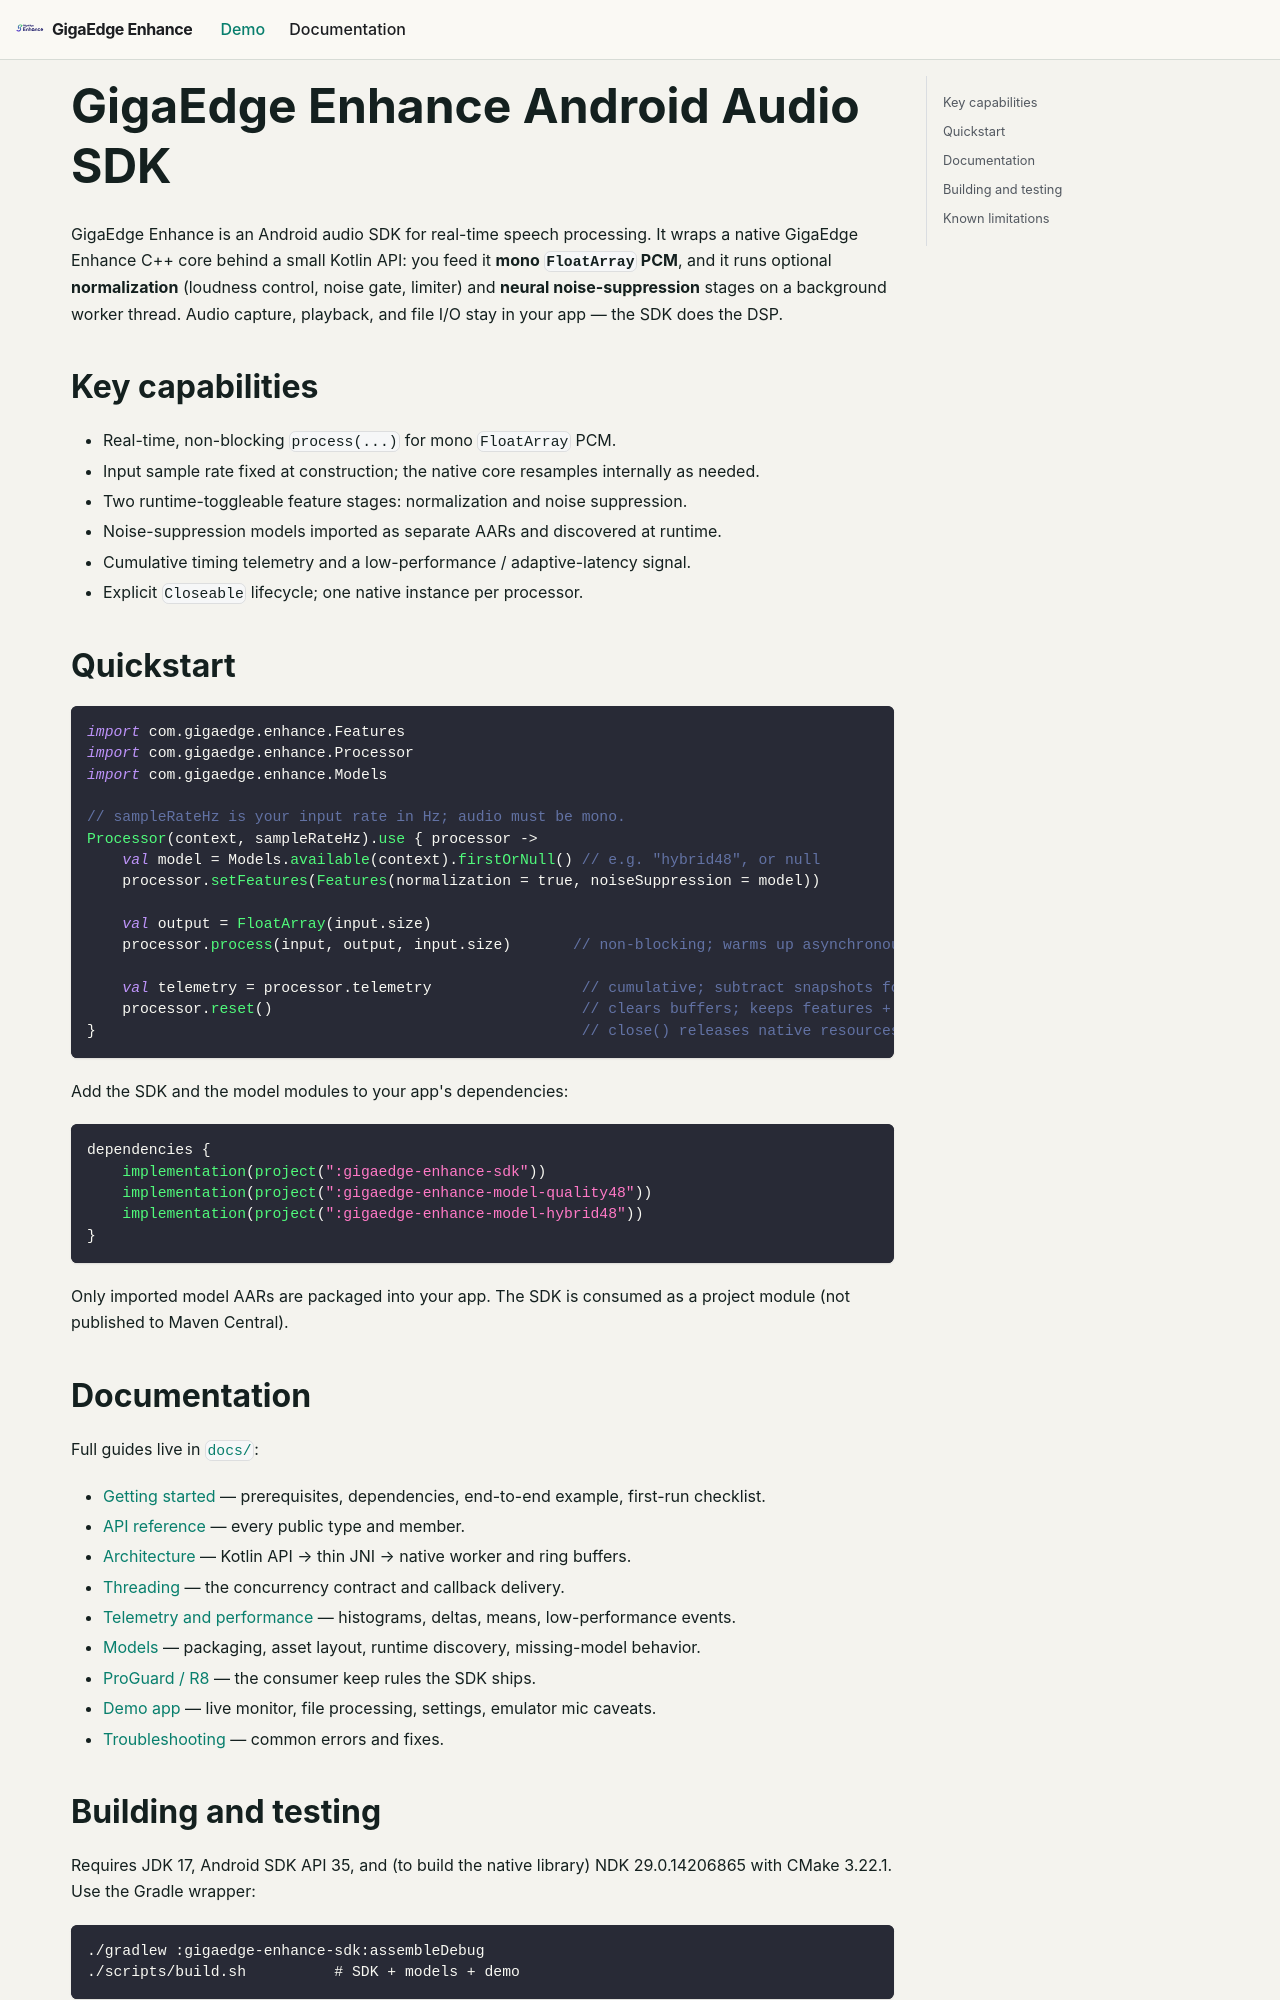

repository: salute-developers/giga-edge-enhance · page: docs/source/android/index.html · generator: docusaurus

# GigaEdge Enhance Android Audio SDK

GigaEdge Enhance is an Android audio SDK for real-time speech processing. It wraps a native GigaEdge Enhance C++ core
behind a small Kotlin API: you feed it **mono `FloatArray` PCM**, and it runs optional
**normalization** (loudness control, noise gate, limiter) and **neural noise-suppression** stages on
a background worker thread. Audio capture, playback, and file I/O stay in your app — the SDK does the
DSP.

## Key capabilities

- Real-time, non-blocking `process(...)` for mono `FloatArray` PCM.
- Input sample rate fixed at construction; the native core resamples internally as needed.
- Two runtime-toggleable feature stages: normalization and noise suppression.
- Noise-suppression models imported as separate AARs and discovered at runtime.
- Cumulative timing telemetry and a low-performance / adaptive-latency signal.
- Explicit `Closeable` lifecycle; one native instance per processor.

## Quickstart

```kotlin
import com.gigaedge.enhance.Features
import com.gigaedge.enhance.Processor
import com.gigaedge.enhance.Models

// sampleRateHz is your input rate in Hz; audio must be mono.
Processor(context, sampleRateHz).use { processor ->
    val model = Models.available(context).firstOrNull() // e.g. "hybrid48", or null
    processor.setFeatures(Features(normalization = true, noiseSuppression = model))

    val output = FloatArray(input.size)
    processor.process(input, output, input.size)       // non-blocking; warms up asynchronously

    val telemetry = processor.telemetry                 // cumulative; subtract snapshots for deltas
    processor.reset()                                   // clears buffers; keeps features + telemetry
}                                                       // close() releases native resources
```

Add the SDK and the model modules to your app's dependencies:

```kotlin
dependencies {
    implementation(project(":gigaedge-enhance-sdk"))
    implementation(project(":gigaedge-enhance-model-quality48"))
    implementation(project(":gigaedge-enhance-model-hybrid48"))
}
```

Only imported model AARs are packaged into your app. The SDK is consumed as a project module (not
published to Maven Central).
